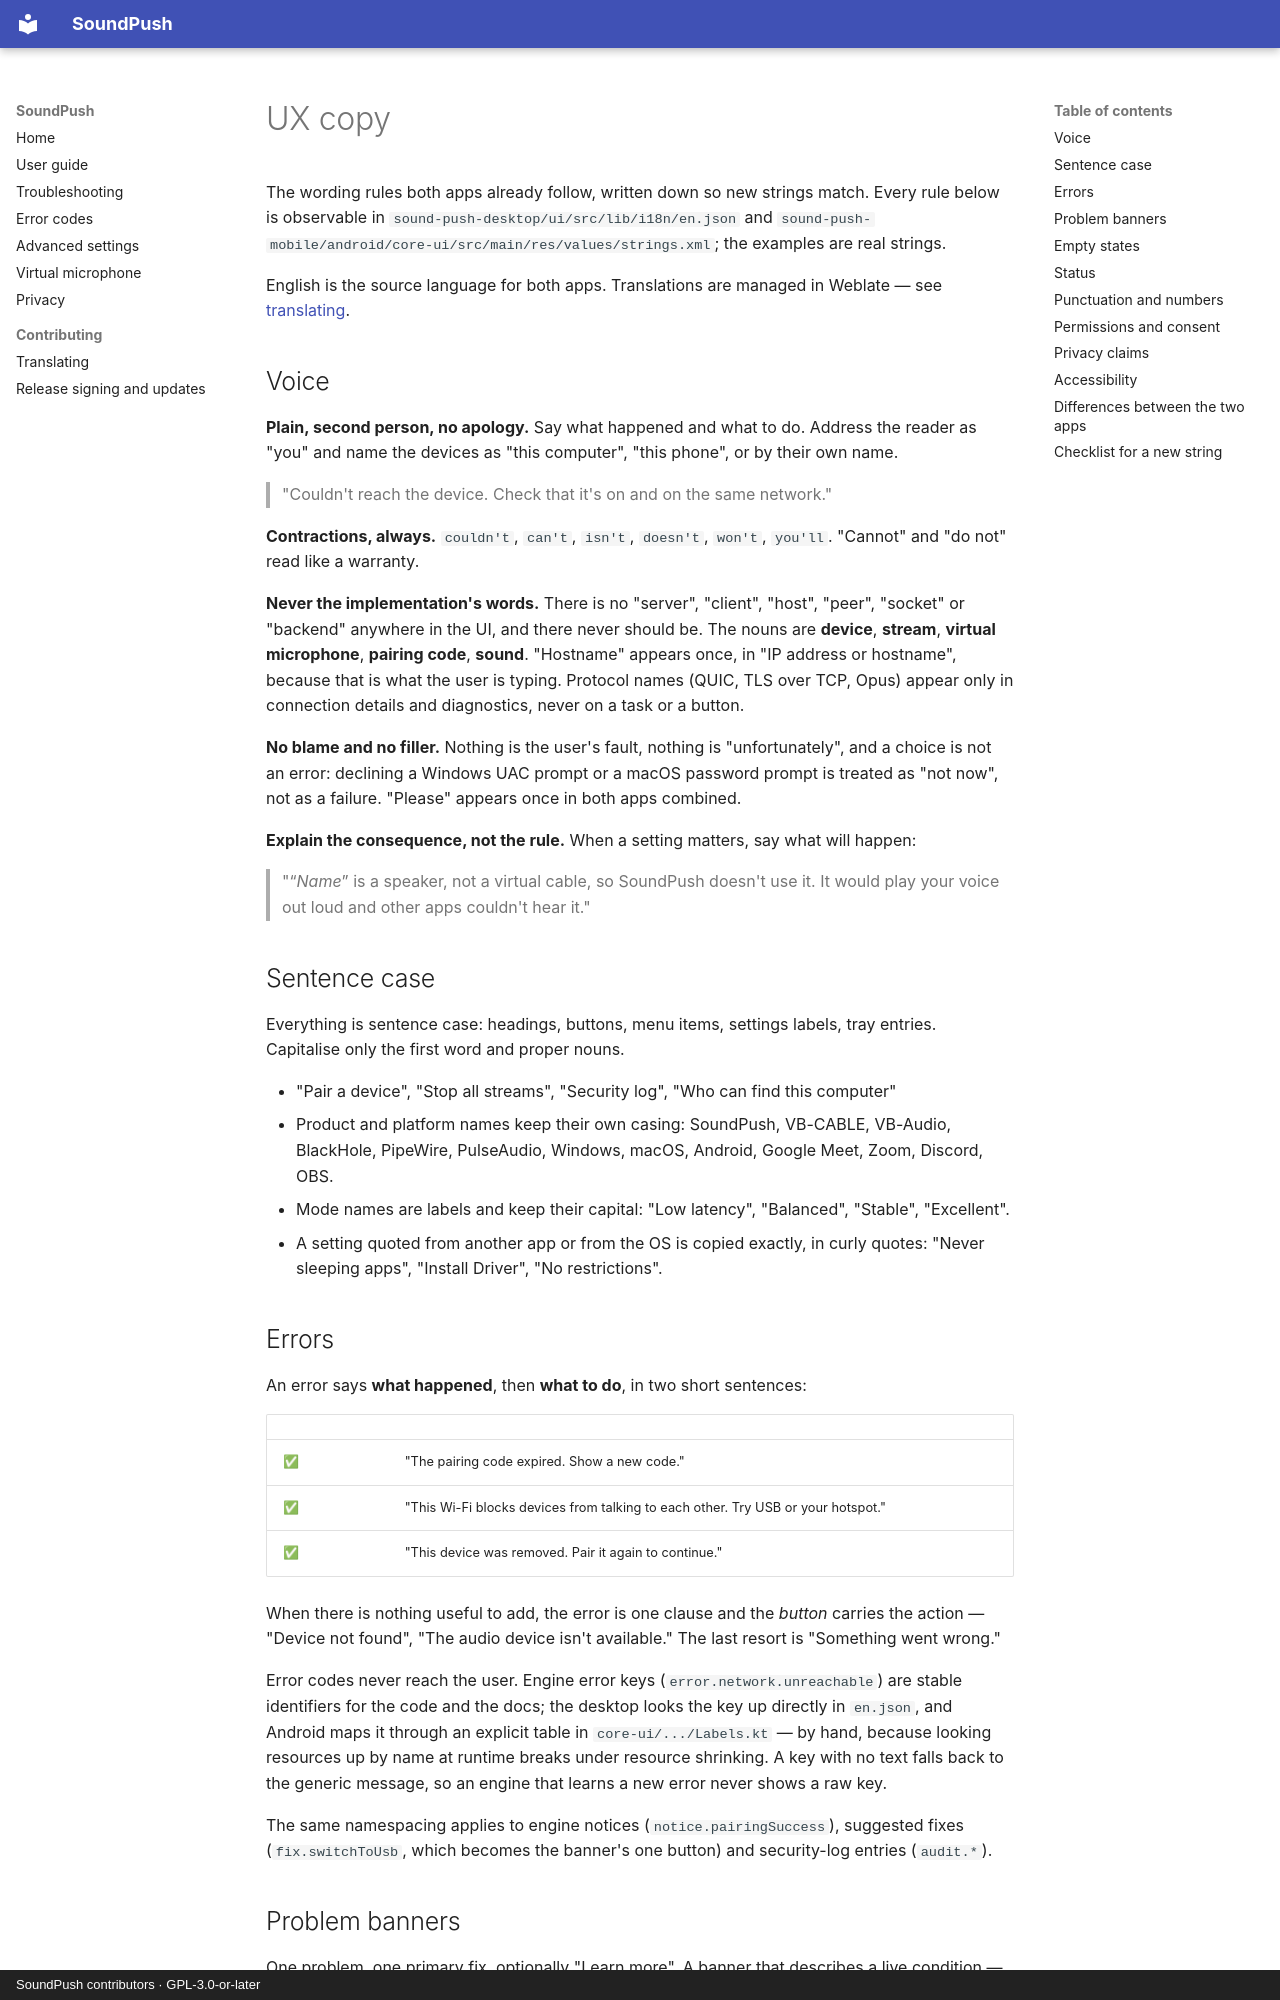

repository: FlyToRakib/soundpush · page: ux/copy/index.html · generator: mkdocs · copyright: SoundPush contributors · GPL-3.0-or-later

# UX copy

The wording rules both apps already follow, written down so new strings match. Every rule below is
observable in `sound-push-desktop/ui/src/lib/i18n/en.json` and
`sound-push-mobile/android/core-ui/src/main/res/values/strings.xml`; the examples are real strings.

English is the source language for both apps. Translations are managed in Weblate — see
[translating](../translating.md).

## Voice

**Plain, second person, no apology.** Say what happened and what to do. Address the reader as "you" and
name the devices as "this computer", "this phone", or by their own name.

> "Couldn't reach the device. Check that it's on and on the same network."

**Contractions, always.** `couldn't`, `can't`, `isn't`, `doesn't`, `won't`, `you'll`. "Cannot" and
"do not" read like a warranty.

**Never the implementation's words.** There is no "server", "client", "host", "peer", "socket" or
"backend" anywhere in the UI, and there never should be. The nouns are **device**, **stream**,
**virtual microphone**, **pairing code**, **sound**. "Hostname" appears once, in "IP address or
hostname", because that is what the user is typing. Protocol names (QUIC, TLS over TCP, Opus) appear
only in connection details and diagnostics, never on a task or a button.

**No blame and no filler.** Nothing is the user's fault, nothing is "unfortunately", and a choice is
not an error: declining a Windows UAC prompt or a macOS password prompt is treated as "not now", not as
a failure. "Please" appears once in both apps combined.

**Explain the consequence, not the rule.** When a setting matters, say what will happen:

> "“*Name*” is a speaker, not a virtual cable, so SoundPush doesn't use it. It would play your voice
> out loud and other apps couldn't hear it."

## Sentence case

Everything is sentence case: headings, buttons, menu items, settings labels, tray entries. Capitalise
only the first word and proper nouns.

- "Pair a device", "Stop all streams", "Security log", "Who can find this computer"
- Product and platform names keep their own casing: SoundPush, VB-CABLE, VB-Audio, BlackHole,
  PipeWire, PulseAudio, Windows, macOS, Android, Google Meet, Zoom, Discord, OBS.
- Mode names are labels and keep their capital: "Low latency", "Balanced", "Stable", "Excellent".
- A setting quoted from another app or from the OS is copied exactly, in curly quotes: "Never sleeping
  apps", "Install Driver", "No restrictions".

## Errors

An error says **what happened**, then **what to do**, in two short sentences:

| | |
|---|---|
| ✅ | "The pairing code expired. Show a new code." |
| ✅ | "This Wi-Fi blocks devices from talking to each other. Try USB or your hotspot." |
| ✅ | "This device was removed. Pair it again to continue." |

When there is nothing useful to add, the error is one clause and the *button* carries the action —
"Device not found", "The audio device isn't available." The last resort is "Something went wrong."

Error codes never reach the user. Engine error keys (`error.network.unreachable`) are stable
identifiers for the code and the docs; the desktop looks the key up directly in `en.json`, and Android
maps it through an explicit table in `core-ui/.../Labels.kt` — by hand, because looking resources up by
name at runtime breaks under resource shrinking. A key with no text falls back to the generic message,
so an engine that learns a new error never shows a raw key.

The same namespacing applies to engine notices (`notice.pairingSuccess`), suggested fixes
(`fix.switchToUsb`, which becomes the banner's one button) and security-log entries (`audit.*`).
